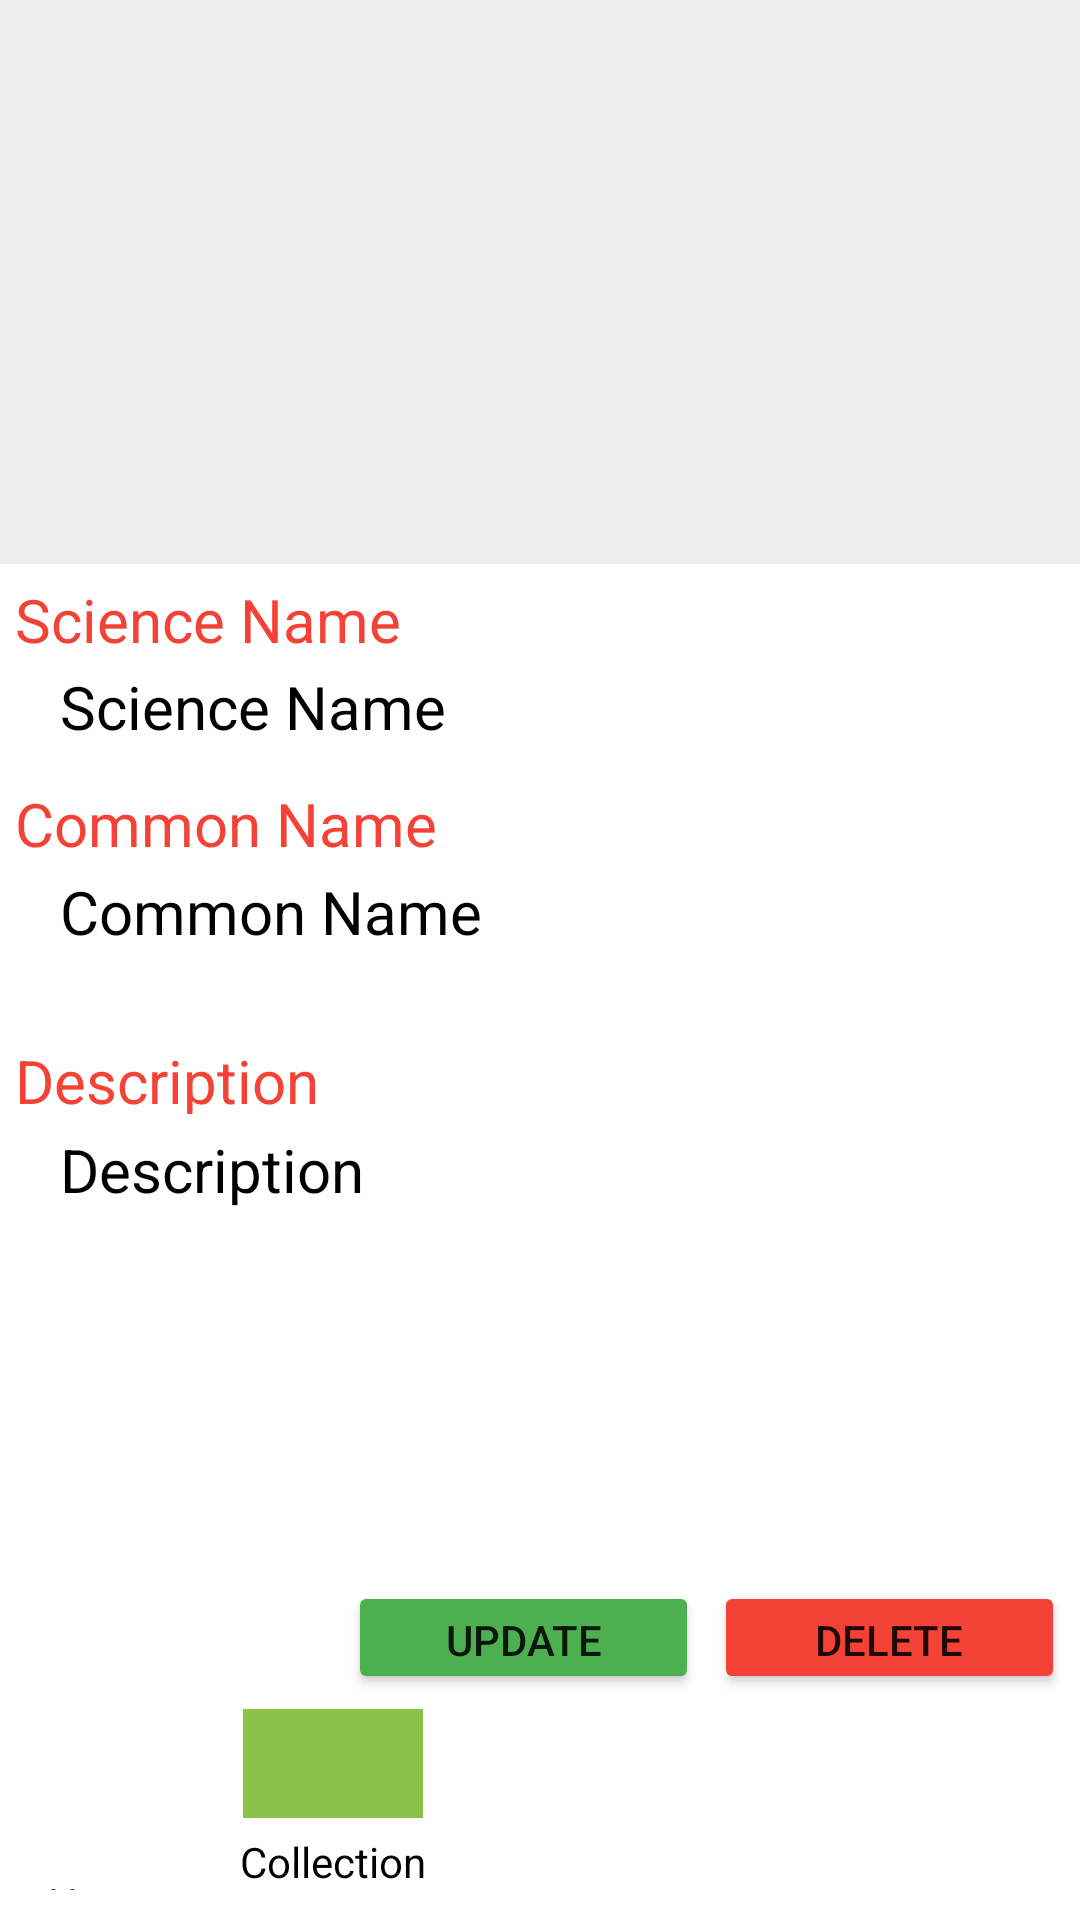

Write the Android layout XML for this screen, with the resource values it uses.
<!-- AndroidManifest.xml: application theme Theme.CollectNature -->
<!-- res/layout/activity_plant.xml -->
<?xml version="1.0" encoding="utf-8"?>
<LinearLayout xmlns:android="http://schemas.android.com/apk/res/android"
    xmlns:app="http://schemas.android.com/apk/res-auto"
    xmlns:tools="http://schemas.android.com/tools"
    android:layout_width="match_parent"
    android:layout_height="match_parent"
    android:background="@color/white"
    android:orientation="vertical"
    tools:context=".PlantActivity">

    <LinearLayout
        android:layout_width="match_parent"
        android:layout_height="0dp"
        android:layout_weight="5"
        android:orientation="vertical">

        <ListView
            android:id="@+id/lvPictures"
            android:layout_width="match_parent"
            android:layout_height="0dp"
            android:layout_weight="1"
            android:background="#11000000">

        </ListView>

        <LinearLayout
            android:layout_width="match_parent"
            android:layout_height="0dp"
            android:layout_weight="1"
            android:orientation="vertical">

            <TextView
                android:id="@+id/textView7"
                android:layout_width="match_parent"
                android:layout_height="0dp"
                android:layout_weight="1"
                android:padding="5dp"
                android:text="Science Name"
                android:textColor="#F44336"
                android:textSize="20sp" />

            <TextView
                android:id="@+id/txtScienceName"
                android:layout_width="match_parent"
                android:layout_height="0dp"
                android:layout_weight="1"
                android:inputType="textMultiLine"
                android:paddingLeft="20dp"
                android:scrollbars="vertical"
                android:text="Science Name"
                android:textColor="@color/black"
                android:textSize="20sp" />

            <TextView
                android:id="@+id/textView8"
                android:layout_width="match_parent"
                android:layout_height="0dp"
                android:layout_weight="1"
                android:padding="5dp"
                android:text="Common Name"
                android:textColor="#F44336"
                android:textSize="20sp" />

            <TextView
                android:id="@+id/txtCommonName"
                android:layout_width="match_parent"
                android:layout_height="0dp"
                android:layout_weight="1.5"
                android:inputType="textMultiLine"
                android:paddingLeft="20dp"
                android:scrollbars="vertical"
                android:text="Common Name"
                android:textColor="@color/black"
                android:textSize="20sp" />


            <TextView
                android:id="@+id/textView10"
                android:layout_width="match_parent"
                android:layout_height="0dp"
                android:layout_weight="1"
                android:padding="5dp"
                android:text="Description"
                android:textColor="#F44336"
                android:textSize="20sp" />

        </LinearLayout>

    </LinearLayout>

    <TextView
        android:id="@+id/txtDescription"
        android:layout_width="match_parent"
        android:layout_height="0dp"
        android:layout_weight="2"
        android:inputType="textMultiLine"
        android:paddingLeft="20dp"
        android:scrollbars="vertical"
        android:text="Description"
        android:textColor="@color/black"
        android:textSize="20sp" />

    <LinearLayout
        android:layout_width="match_parent"
        android:layout_height="0dp"
        android:layout_weight="0.5"
        android:gravity="right"
        android:orientation="horizontal"
        android:weightSum="3">

        <Button
            android:id="@+id/btnUpdate"
            android:layout_width="wrap_content"
            android:layout_height="wrap_content"
            android:layout_gravity="center"
            android:layout_marginRight="5dp"
            android:layout_weight="0.5"
            android:text="Update"
            app:backgroundTint="#4CAF50" />

        <Button
            android:id="@+id/btnDelete"
            android:layout_width="wrap_content"
            android:layout_height="wrap_content"
            android:layout_gravity="center"
            android:layout_marginRight="5dp"
            android:layout_weight="0.5"
            android:text="Delete"
            app:backgroundTint="#F44336" />
    </LinearLayout>

    <LinearLayout
        android:layout_width="match_parent"
        android:layout_height="0dp"
        android:layout_gravity="bottom"
        android:layout_weight="1"
        android:orientation="horizontal">

        <LinearLayout
            android:layout_width="wrap_content"
            android:layout_height="wrap_content"
            android:layout_margin="5dp"
            android:orientation="vertical">

            <ImageButton
                android:id="@+id/ibtnShowHome"
                android:layout_width="60dp"
                android:layout_height="50dp"
                android:layout_gravity="center"
                android:background="@null"
                android:scaleType="fitXY"
                android:src="@drawable/home"
                tools:srcCompat="@drawable/home" />

            <TextView
                android:id="@+id/textView"
                android:layout_width="wrap_content"
                android:layout_height="wrap_content"
                android:layout_gravity="center"
                android:padding="5dp"
                android:text="Home"
                android:textAlignment="center"
                android:textColor="@color/black" />
        </LinearLayout>

        <LinearLayout
            android:layout_width="wrap_content"
            android:layout_height="wrap_content"
            android:layout_margin="5dp"
            android:orientation="vertical">

            <ImageButton
                android:id="@+id/ibtnShowCollection"
                android:layout_width="60dp"
                android:layout_height="50dp"
                android:layout_gravity="center"
                android:layout_weight="1"
                android:background="#8BC34A"
                android:scaleType="fitXY"
                android:src="@drawable/leaves"
                tools:srcCompat="@drawable/leaves" />

            <TextView
                android:id="@+id/textView2"
                android:layout_width="wrap_content"
                android:layout_height="wrap_content"
                android:layout_gravity="center"
                android:padding="5dp"
                android:text="Collection"
                android:textAlignment="center"
                android:textColor="@color/black" />
        </LinearLayout>
    </LinearLayout>

</LinearLayout>
<!-- resources referenced by this layout -->
<resources>
  <style name="Theme.CollectNature" parent="Theme.MaterialComponents.DayNight.DarkActionBar">
          
          <item name="colorPrimary">@color/purple_500</item>
          <item name="colorPrimaryVariant">@color/purple_700</item>
          <item name="colorOnPrimary">@color/white</item>
          
          <item name="colorSecondary">@color/teal_200</item>
          <item name="colorSecondaryVariant">@color/teal_700</item>
          <item name="colorOnSecondary">@color/black</item>
          
          <item name="android:statusBarColor" tools:targetApi="l">?attr/colorPrimaryVariant</item>
          
      </style>
  <!-- not gathered from this repository: default colours our renderer supplied (Android Studio template values) -->
  <color name="purple_500">#FF6200EE</color>
  <color name="purple_700">#FF3700B3</color>
  <color name="teal_200">#FF03DAC5</color>
  <color name="teal_700">#FF018786</color>
  <color name="black">#FF000000</color>
  <color name="white">#FFFFFFFF</color>
</resources>
